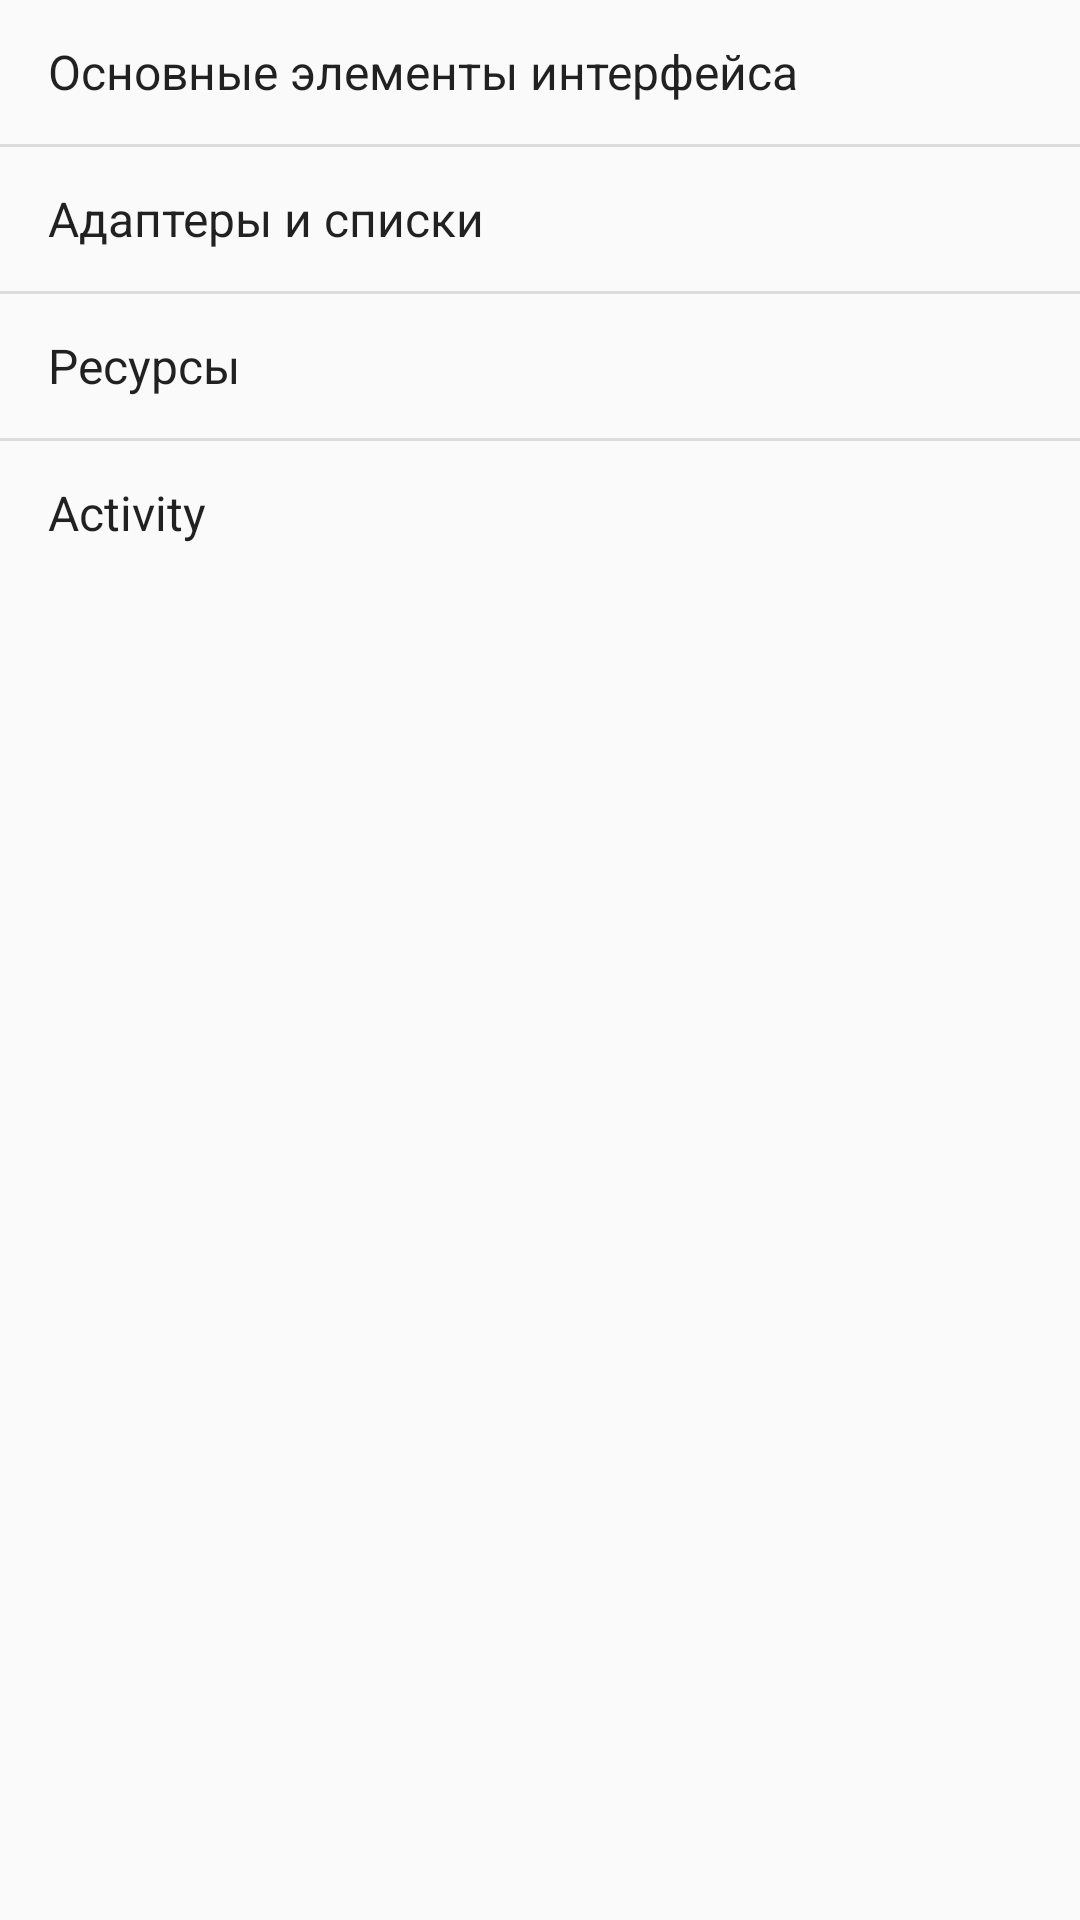

Reconstruct the res/layout file that produces this screen, plus the resources it refers to.
<!-- AndroidManifest.xml: application theme AppTheme -->
<!-- res/layout/activity_android.xml -->
<?xml version="1.0" encoding="utf-8"?>
<LinearLayout xmlns:android="http://schemas.android.com/apk/res/android"
    xmlns:app="http://schemas.android.com/apk/res-auto"
    xmlns:tools="http://schemas.android.com/tools"
    android:layout_width="match_parent"
    android:layout_height="match_parent"
    tools:context=".Android">

    <ListView
        android:id="@+id/androidMenu"
        android:layout_width="wrap_content"
        android:layout_height="wrap_content"
        android:entries="@array/AndroidMenuAr">
    </ListView>

</LinearLayout>
<!-- resources referenced by this layout -->
<resources>
  <string-array name="AndroidMenuAr">
          <item>Основные элементы интерфейса</item>
          <item>Адаптеры и списки</item>
          <item>Ресурсы</item>
          <item>Activity</item>
      </string-array>
  <style name="AppTheme" parent="Theme.AppCompat.Light.DarkActionBar">
          
          <item name="colorPrimary">@color/colorPrimary</item>
          <item name="colorPrimaryDark">@color/colorPrimaryDark</item>
          <item name="colorAccent">@color/colorAccent</item>
      </style>
  <!-- not gathered from this repository: default colours our renderer supplied (Android Studio template values) -->
  <color name="colorPrimary">#FF6200EE</color>
  <color name="colorPrimaryDark">#FF3700B3</color>
  <color name="colorAccent">#FF03DAC5</color>
</resources>
